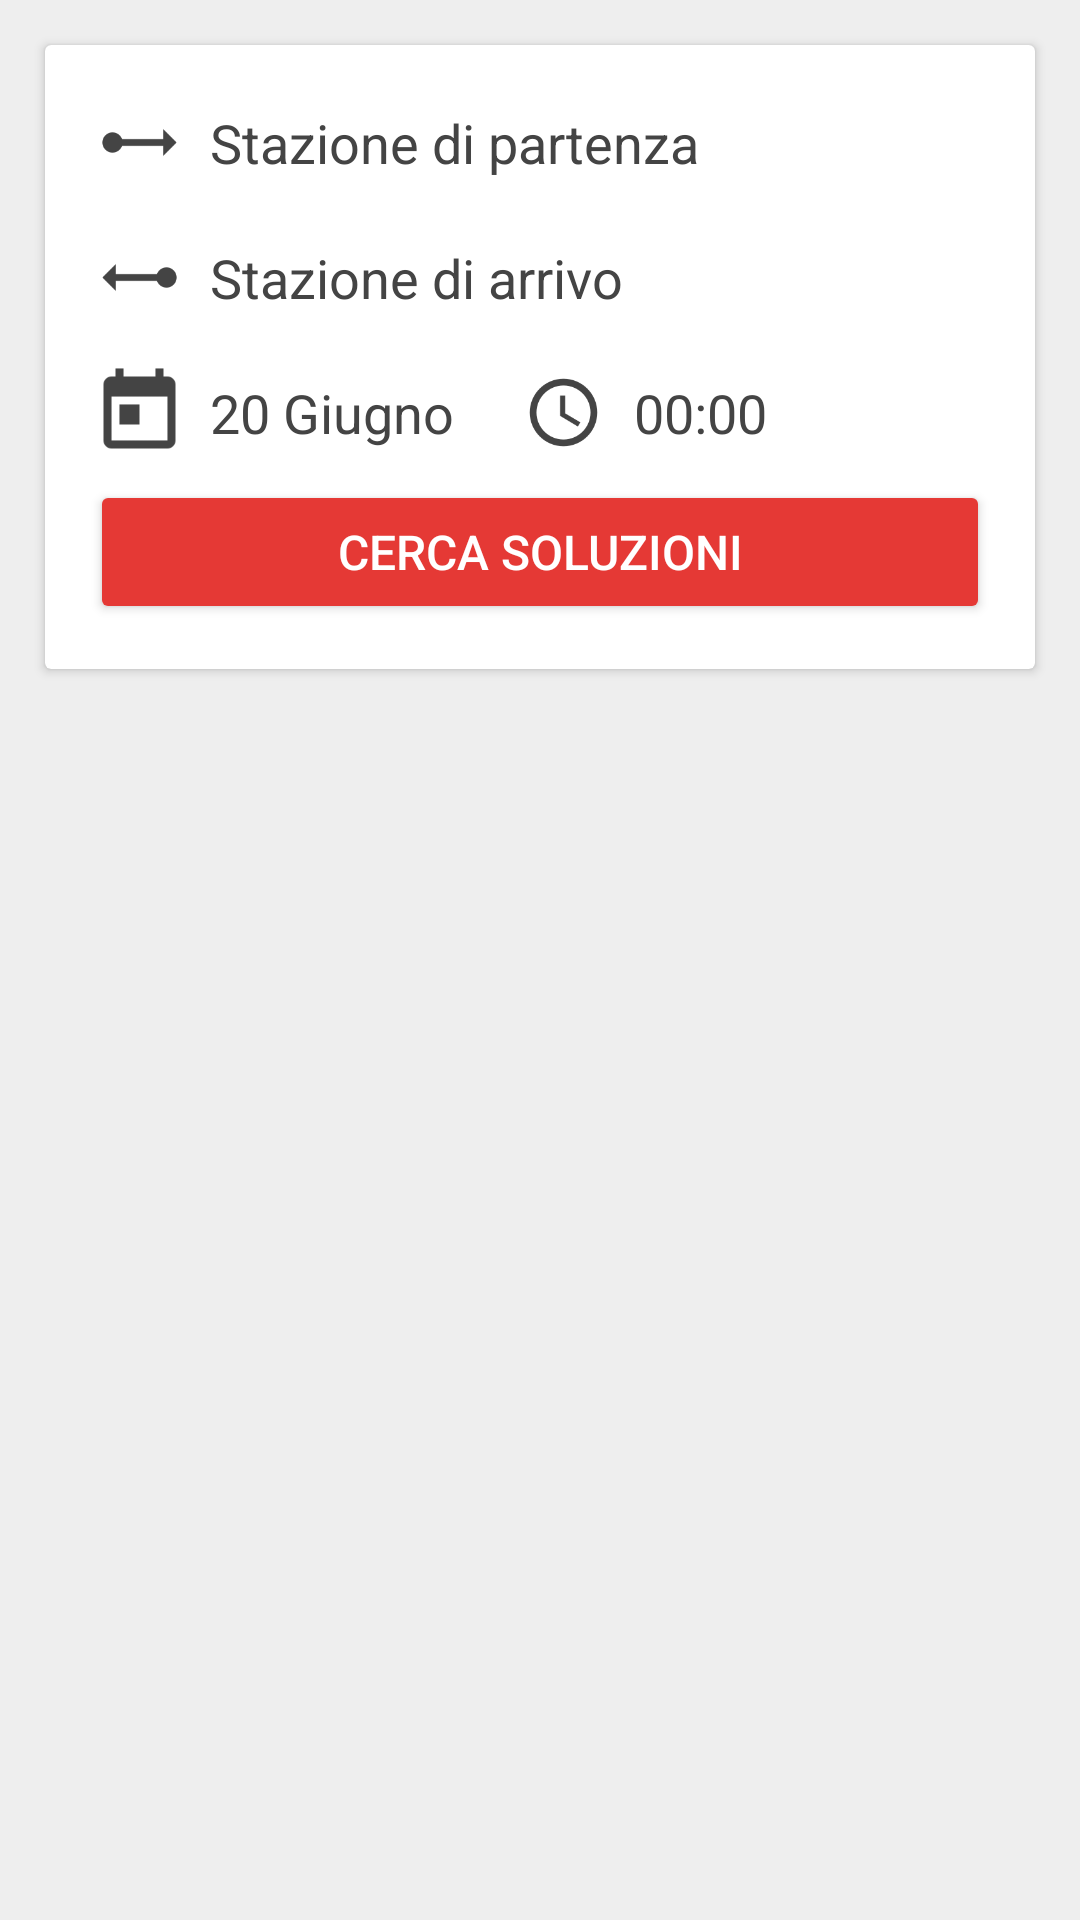

Here is an Android app screen rendered from its layout file. Give the layout XML and the strings, colors and styles it references.
<!-- AndroidManifest.xml: application theme AppTheme -->
<!-- res/layout/fragment_soluzioni.xml -->
<?xml version="1.0" encoding="utf-8"?>
<RelativeLayout xmlns:android="http://schemas.android.com/apk/res/android"
    android:layout_width="match_parent"
    android:layout_height="match_parent"
    android:background="#eee"
    xmlns:app="http://schemas.android.com/apk/res-auto">

    <android.support.v7.widget.CardView
        android:layout_width="match_parent"
        android:layout_height="wrap_content"
        android:layout_margin="15dp"
        android:id="@+id/cardView3">

        <RelativeLayout
            android:layout_width="match_parent"
            android:layout_height="wrap_content">

            <TextView
                android:id="@+id/txt_soluzioni_partenza"
                android:layout_width="match_parent"
                android:layout_height="wrap_content"
                android:textSize="18sp"
                android:text="Stazione di partenza"
                android:layout_marginRight="15dp"
                android:layout_toRightOf="@+id/imageView"
                android:layout_toEndOf="@+id/imageView"
                android:layout_marginLeft="10dp"
                android:textColor="#444"
                android:layout_alignBottom="@+id/imageView"
                android:gravity="center_vertical"
                android:maxLines="1"
                android:ellipsize="end"
                android:layout_alignTop="@+id/imageView" />

            <ImageView
                android:src="@mipmap/partenza"
                android:id="@+id/imageView"
                android:layout_alignParentTop="true"
                android:layout_alignParentLeft="true"
                android:layout_alignParentStart="true"
                android:tint="#444"
                android:layout_marginLeft="15dp"
                android:layout_width="30dp"
                android:layout_marginTop="10dp"
                android:layout_height="45dp"
                android:paddingLeft="3dp" />

            <ImageView
                android:src="@mipmap/arrivo"
                android:id="@+id/imageView3"
                android:tint="#444"
                android:layout_width="30dp"
                android:layout_below="@+id/imageView"
                android:layout_alignLeft="@+id/imageView"
                android:layout_alignStart="@+id/imageView"
                android:layout_height="45dp"
                android:paddingLeft="3dp" />

            <TextView
                android:id="@+id/txt_soluzioni_arrivo"
                android:layout_width="match_parent"
                android:layout_height="wrap_content"
                android:textSize="18sp"
                android:text="Stazione di arrivo"
                android:textColor="#444"
                android:gravity="center_vertical"
                android:maxLines="1"
                android:ellipsize="end"
                android:layout_below="@+id/txt_soluzioni_partenza"
                android:layout_alignLeft="@+id/txt_soluzioni_partenza"
                android:layout_alignStart="@+id/txt_soluzioni_partenza"
                android:layout_alignBottom="@+id/imageView3"
                android:layout_alignRight="@+id/txt_soluzioni_partenza"
                android:layout_alignEnd="@+id/txt_soluzioni_partenza" />

            <ImageView
                android:src="@mipmap/calendar"
                android:id="@+id/imageView4"
                android:tint="#444"
                android:layout_width="30dp"
                android:layout_below="@+id/imageView3"
                android:layout_alignLeft="@+id/imageView3"
                android:layout_alignStart="@+id/imageView3"
                android:layout_height="45dp"
                android:paddingLeft="3dp" />

            <TextView
                android:id="@+id/txt_soluzioni_giorno"
                android:layout_width="wrap_content"
                android:layout_height="wrap_content"
                android:textSize="18sp"
                android:text="20 Giugno"
                android:textColor="#444"
                android:gravity="center_vertical"
                android:maxLines="1"
                android:ellipsize="end"
                android:layout_below="@+id/txt_soluzioni_arrivo"
                android:layout_alignLeft="@+id/txt_soluzioni_arrivo"
                android:layout_alignStart="@+id/txt_soluzioni_arrivo"
                android:layout_alignBottom="@+id/imageView4" />

            <ImageView
                android:src="@mipmap/clock"
                android:id="@+id/imageView5"
                android:tint="#444"
                android:layout_width="30dp"
                android:layout_height="45dp"
                android:layout_below="@+id/txt_soluzioni_arrivo"
                android:layout_toRightOf="@+id/txt_soluzioni_giorno"
                android:layout_toEndOf="@+id/txt_soluzioni_giorno"
                android:layout_marginLeft="20dp"
                android:paddingLeft="3dp" />

            <TextView
                android:id="@+id/txt_soluzioni_ora"
                android:layout_width="wrap_content"
                android:layout_height="wrap_content"
                android:textSize="18sp"
                android:text="00:00"
                android:textColor="#444"
                android:gravity="center_vertical"
                android:maxLines="1"
                android:ellipsize="end"
                android:layout_below="@+id/txt_soluzioni_arrivo"
                android:layout_toRightOf="@+id/imageView5"
                android:layout_toEndOf="@+id/imageView5"
                android:layout_alignBottom="@+id/imageView5"
                android:layout_marginLeft="10dp" />

            <ImageView
                android:src="@mipmap/now"
                android:id="@+id/imageView6"
                android:tint="#444"
                android:layout_width="30dp"
                android:layout_height="45dp"
                android:layout_below="@+id/txt_soluzioni_arrivo"
                android:layout_alignRight="@+id/txt_soluzioni_arrivo"
                android:layout_alignEnd="@+id/txt_soluzioni_arrivo"
                android:paddingRight="3dp" />

            <Button
                android:text="Cerca soluzioni"
                android:layout_width="wrap_content"
                android:layout_height="wrap_content"
                android:id="@+id/btn_soluzioni_elabora"
                android:theme="@style/btn_green"
                android:textSize="16sp"
                android:layout_below="@+id/imageView4"
                android:layout_alignLeft="@+id/imageView4"
                android:layout_alignStart="@+id/imageView4"
                android:layout_alignRight="@+id/imageView6"
                android:layout_alignEnd="@+id/imageView6"
                android:layout_marginBottom="15dp" />

        </RelativeLayout>

    </android.support.v7.widget.CardView>

</RelativeLayout>
<!-- resources referenced by this layout -->
<resources>
  <!-- mipmap arrivo: png bitmap (mipmap-xhdpi, 818 bytes) -->
  <!-- mipmap calendar: png bitmap (mipmap-xhdpi, 1500 bytes) -->
  <!-- mipmap clock: png bitmap (mipmap-xhdpi, 2628 bytes) -->
  <!-- mipmap partenza: png bitmap (mipmap-xhdpi, 850 bytes) -->
  <style name="btn_green" parent="Widget.AppCompat.Button">
          <item name="android:textColor">#fff</item>
          <item name="colorButtonNormal">@color/colorPrimary</item>
      </style>
  <style name="AppTheme" parent="Theme.AppCompat.Light.DarkActionBar">
          
          <item name="colorPrimary">@color/colorPrimary</item>
          <item name="colorPrimaryDark">@color/colorPrimaryDark</item>
          <item name="colorAccent">@color/colorAccent</item>
      </style>
  <color name="colorPrimary">#E53935</color>
  <color name="colorPrimaryDark">#B71C1C</color>
  <color name="colorAccent">#5a941c</color>
</resources>
